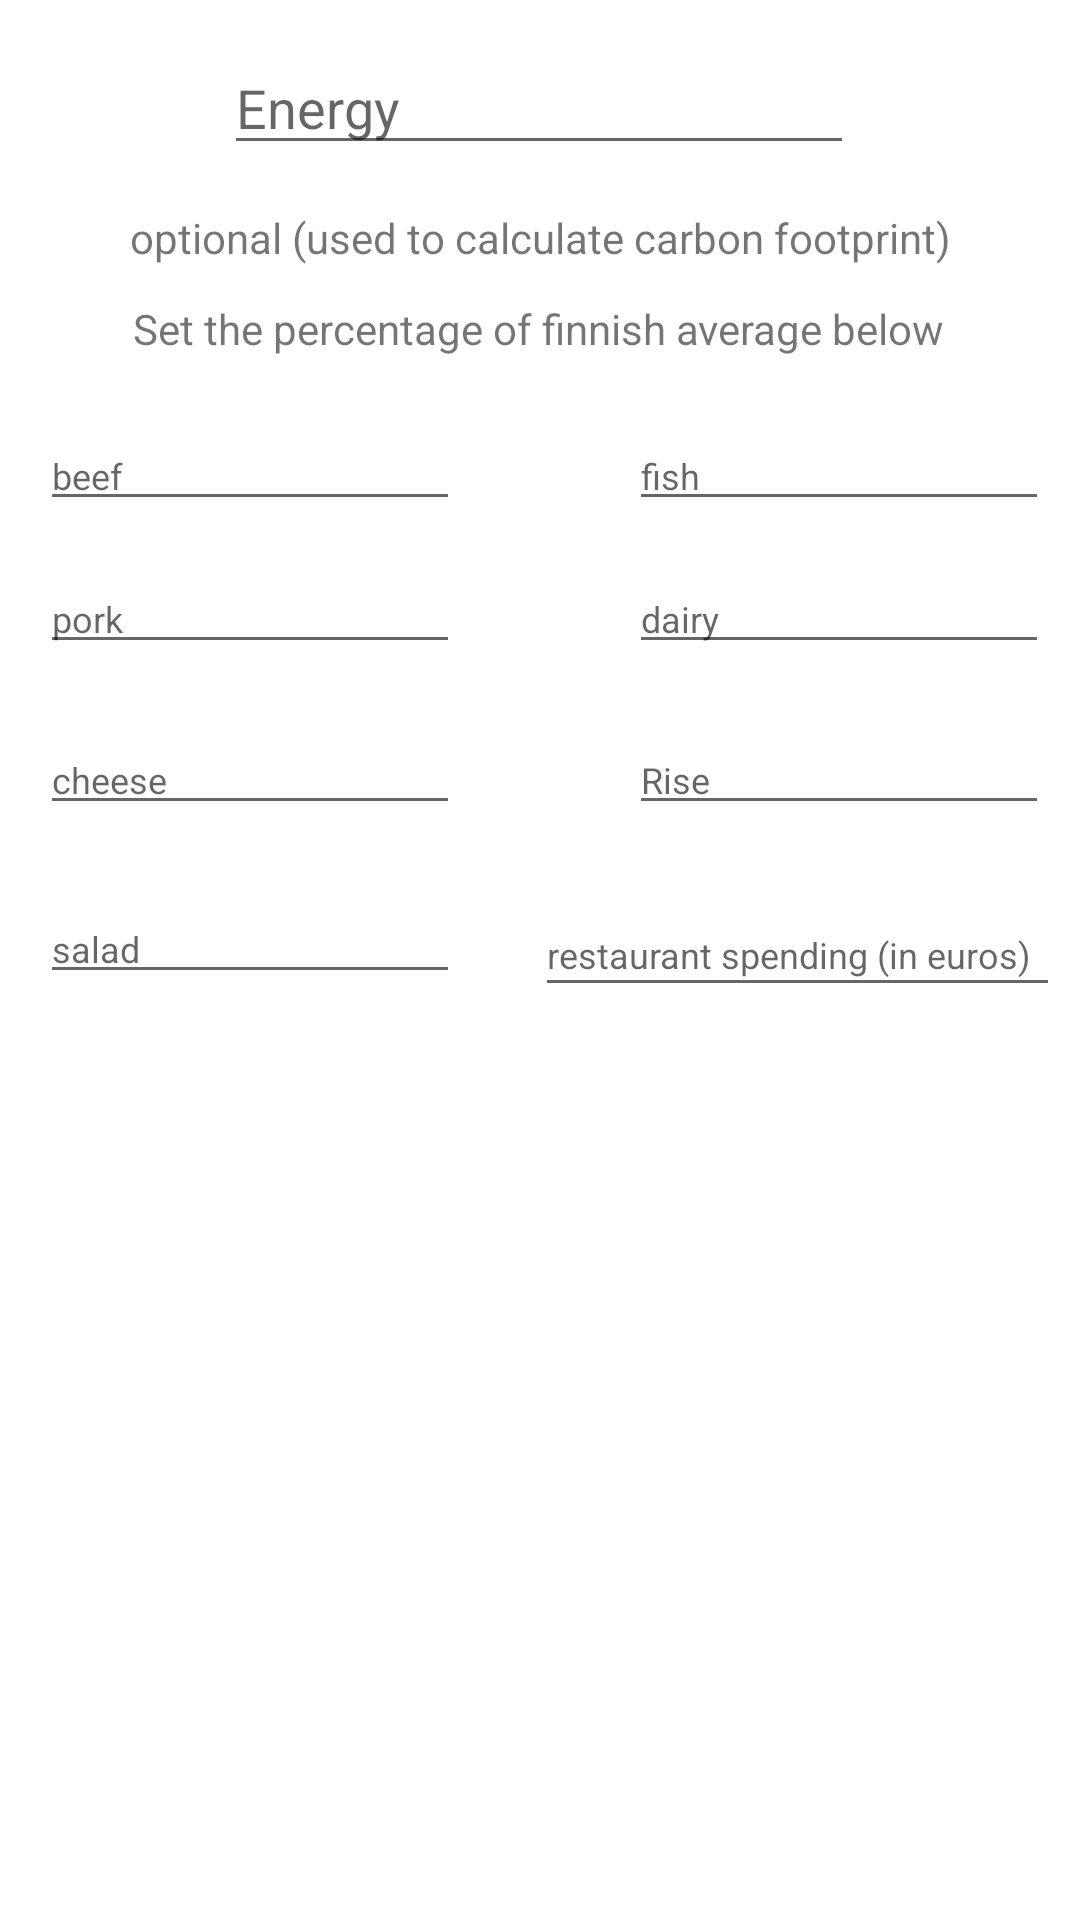

Layout XML and referenced resources for this Android screen:
<!-- AndroidManifest.xml: application theme Theme.ObjectProject -->
<!-- res/layout/layout_popup.xml -->
<?xml version="1.0" encoding="utf-8"?>

<androidx.constraintlayout.widget.ConstraintLayout
    xmlns:android="http://schemas.android.com/apk/res/android"
    xmlns:app="http://schemas.android.com/apk/res-auto"
    xmlns:tools="http://schemas.android.com/tools"
    android:layout_width="match_parent"
    android:layout_height="match_parent">

    <EditText
        android:id="@+id/popup_energyText"
        android:layout_width="wrap_content"
        android:layout_height="wrap_content"
        android:ems="10"
        android:hint="Energy"
        android:inputType="textPersonName"
        app:layout_constraintBottom_toBottomOf="parent"
        app:layout_constraintEnd_toEndOf="parent"
        app:layout_constraintHorizontal_bias="0.497"
        app:layout_constraintStart_toStartOf="parent"
        app:layout_constraintTop_toTopOf="parent"
        app:layout_constraintVertical_bias="0.023" />

    <EditText
        android:id="@+id/popup_beefText"
        android:layout_width="wrap_content"
        android:layout_height="wrap_content"
        android:ems="10"
        android:hint="beef"
        android:inputType="textPersonName"
        android:textSize="12sp"
        app:layout_constraintBottom_toBottomOf="parent"
        app:layout_constraintEnd_toEndOf="parent"
        app:layout_constraintHorizontal_bias="0.06"
        app:layout_constraintStart_toStartOf="parent"
        app:layout_constraintTop_toBottomOf="@+id/textView15"
        app:layout_constraintVertical_bias="0.044" />

    <EditText
        android:id="@+id/popup_fishText"
        android:layout_width="wrap_content"
        android:layout_height="wrap_content"
        android:ems="10"
        android:hint="fish"
        android:inputType="textPersonName"
        android:textSize="12sp"
        app:layout_constraintBottom_toBottomOf="parent"
        app:layout_constraintEnd_toEndOf="parent"
        app:layout_constraintHorizontal_bias="0.847"
        app:layout_constraintStart_toEndOf="@+id/popup_beefText"
        app:layout_constraintTop_toBottomOf="@+id/textView15"
        app:layout_constraintVertical_bias="0.044" />

    <EditText
        android:id="@+id/popup_porkText"
        android:layout_width="wrap_content"
        android:layout_height="wrap_content"
        android:ems="10"
        android:hint="pork"
        android:inputType="textPersonName"
        android:textSize="12sp"
        app:layout_constraintBottom_toBottomOf="parent"
        app:layout_constraintEnd_toEndOf="parent"
        app:layout_constraintHorizontal_bias="0.06"
        app:layout_constraintStart_toStartOf="parent"
        app:layout_constraintTop_toBottomOf="@+id/popup_beefText"
        app:layout_constraintVertical_bias="0.033" />

    <EditText
        android:id="@+id/popup_dairyText"
        android:layout_width="wrap_content"
        android:layout_height="wrap_content"
        android:ems="10"
        android:hint="dairy"
        android:inputType="textPersonName"
        android:textSize="12sp"
        app:layout_constraintBottom_toBottomOf="parent"
        app:layout_constraintEnd_toEndOf="parent"
        app:layout_constraintHorizontal_bias="0.847"
        app:layout_constraintStart_toEndOf="@+id/popup_porkText"
        app:layout_constraintTop_toBottomOf="@+id/popup_fishText"
        app:layout_constraintVertical_bias="0.033" />

    <EditText
        android:id="@+id/popup_cheeseText"
        android:layout_width="wrap_content"
        android:layout_height="wrap_content"
        android:ems="10"
        android:hint="cheese"
        android:inputType="textPersonName"
        android:textSize="12sp"
        app:layout_constraintBottom_toBottomOf="parent"
        app:layout_constraintEnd_toEndOf="parent"
        app:layout_constraintHorizontal_bias="0.06"
        app:layout_constraintStart_toStartOf="parent"
        app:layout_constraintTop_toBottomOf="@+id/popup_porkText"
        app:layout_constraintVertical_bias="0.053" />

    <EditText
        android:id="@+id/popup_riseText"
        android:layout_width="wrap_content"
        android:layout_height="wrap_content"
        android:ems="10"
        android:hint="Rise"
        android:inputType="textPersonName"
        android:textSize="12sp"
        app:layout_constraintBottom_toBottomOf="parent"
        app:layout_constraintEnd_toEndOf="parent"
        app:layout_constraintHorizontal_bias="0.847"
        app:layout_constraintStart_toEndOf="@+id/popup_cheeseText"
        app:layout_constraintTop_toBottomOf="@+id/popup_dairyText"
        app:layout_constraintVertical_bias="0.053" />

    <EditText
        android:id="@+id/popup_saladText"
        android:layout_width="wrap_content"
        android:layout_height="wrap_content"
        android:ems="10"
        android:hint="salad"
        android:inputType="textPersonName"
        android:textSize="12sp"
        app:layout_constraintBottom_toBottomOf="parent"
        app:layout_constraintEnd_toEndOf="parent"
        app:layout_constraintHorizontal_bias="0.06"
        app:layout_constraintStart_toStartOf="parent"
        app:layout_constraintTop_toBottomOf="@+id/popup_cheeseText"
        app:layout_constraintVertical_bias="0.069" />

    <EditText
        android:id="@+id/popup_restaurantText"
        android:layout_width="175dp"
        android:layout_height="38dp"
        android:ems="10"
        android:hint="restaurant spending (in euros)"
        android:inputType="textPersonName"
        android:textSize="12sp"
        app:layout_constraintBottom_toBottomOf="parent"
        app:layout_constraintEnd_toEndOf="parent"
        app:layout_constraintHorizontal_bias="0.786"
        app:layout_constraintStart_toEndOf="@+id/popup_saladText"
        app:layout_constraintTop_toBottomOf="@+id/popup_riseText"
        app:layout_constraintVertical_bias="0.069" />

    <TextView
        android:id="@+id/textView14"
        android:layout_width="wrap_content"
        android:layout_height="wrap_content"
        android:text="optional (used to calculate carbon footprint)"
        app:layout_constraintBottom_toBottomOf="parent"
        app:layout_constraintEnd_toEndOf="parent"
        app:layout_constraintStart_toStartOf="parent"
        app:layout_constraintTop_toBottomOf="@+id/popup_energyText"
        app:layout_constraintVertical_bias="0.026" />

    <TextView
        android:id="@+id/textView15"
        android:layout_width="wrap_content"
        android:layout_height="wrap_content"
        android:text="Set the percentage of finnish average below"
        app:layout_constraintBottom_toBottomOf="parent"
        app:layout_constraintEnd_toEndOf="parent"
        app:layout_constraintHorizontal_bias="0.498"
        app:layout_constraintStart_toStartOf="parent"
        app:layout_constraintTop_toBottomOf="@+id/textView14"
        app:layout_constraintVertical_bias="0.021" />

</androidx.constraintlayout.widget.ConstraintLayout>
<!-- resources referenced by this layout -->
<resources>
  <style name="Theme.ObjectProject" parent="Theme.MaterialComponents.DayNight.NoActionBar">
          
          <item name="colorPrimary">@color/purple_500</item>
          <item name="colorPrimaryVariant">@color/purple_700</item>
          <item name="colorOnPrimary">@color/white</item>
          
          <item name="colorSecondary">@color/teal_200</item>
          <item name="colorSecondaryVariant">@color/teal_700</item>
          <item name="colorOnSecondary">@color/black</item>
          
          <item name="android:statusBarColor" tools:targetApi="l">?attr/colorPrimaryVariant</item>
          
      </style>
  <!-- not gathered from this repository: default colours our renderer supplied (Android Studio template values) -->
  <color name="purple_500">#FF6200EE</color>
  <color name="purple_700">#FF3700B3</color>
  <color name="teal_200">#FF03DAC5</color>
  <color name="teal_700">#FF018786</color>
  <color name="black">#FF000000</color>
  <color name="white">#FFFFFFFF</color>
</resources>
